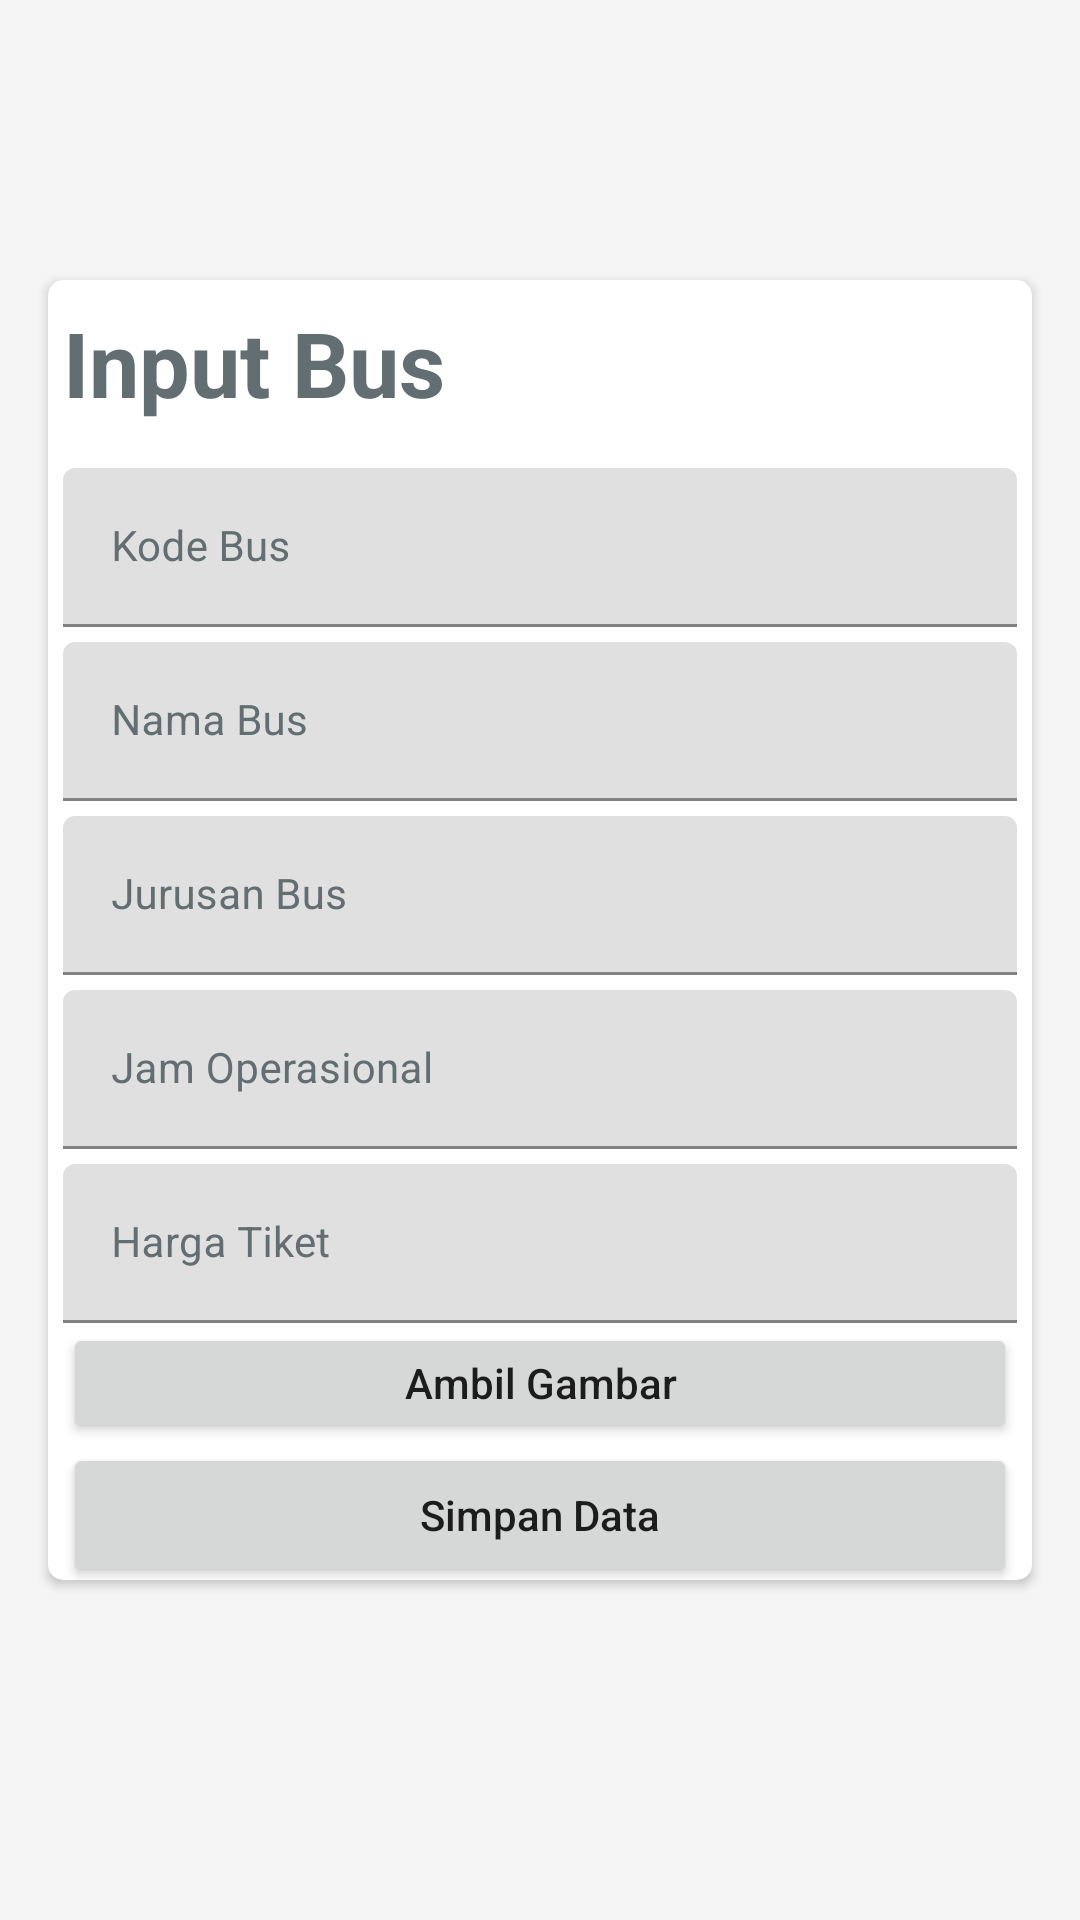

Layout XML and referenced resources for this Android screen:
<!-- AndroidManifest.xml: application theme Theme.ApkBus -->
<!-- res/layout/activity_input_data_bus.xml -->
<?xml version="1.0" encoding="utf-8"?>
<LinearLayout xmlns:android="http://schemas.android.com/apk/res/android"
    xmlns:app="http://schemas.android.com/apk/res-auto"
    xmlns:tools="http://schemas.android.com/tools"
    android:layout_width="match_parent"
    android:layout_height="match_parent"
    android:orientation="vertical"
    android:background="#F5F5F5"
    android:gravity="center">

    <ScrollView xmlns:android="http://schemas.android.com/apk/res/android"
        android:layout_width="match_parent"
        android:layout_height="match_parent"
        android:layout_gravity="center"
        android:fillViewport="true"
        android:layout_marginBottom="20dp">

        <TableLayout
            android:layout_width="match_parent"
            android:layout_height="match_parent"
            android:gravity="center"
            android:stretchColumns="1">
            <androidx.cardview.widget.CardView
                android:layout_width="match_parent"
                android:layout_height="wrap_content"
                android:layout_marginRight="16dp"
                app:cardCornerRadius="5dp"
                android:layout_marginLeft="16dp">
                <LinearLayout
                    android:layout_width="match_parent"
                    android:layout_height="wrap_content"
                    android:orientation="vertical"
                    android:layout_marginRight="5dp"
                    android:layout_marginLeft="5dp"
                    android:gravity="center"
                    android:layout_marginTop="5dp"
                    android:layout_gravity="center"
                    android:background="#FFF">
                    <TextView
                        android:layout_width="match_parent"
                        android:layout_height="wrap_content"
                        android:text="Input Bus"
                        android:textColor="#636E72"
                        android:textSize="30dp"
                        android:textStyle="bold"/>
                    <com.google.android.material.textfield.TextInputLayout
                        android:layout_width="match_parent"
                        android:layout_height="wrap_content"
                        android:textColorHint="#636E72"
                        android:layout_marginTop="15dp"
                        android:hint="Kode Bus">
                        <com.google.android.material.textfield.TextInputEditText
                            android:layout_width="match_parent"
                            android:layout_height="wrap_content"
                            android:textColor="#636E72"
                            android:textSize="14dp"
                            android:textColorHint="#636E72"
                            android:id="@+id/edtKodeBus"
                            android:inputType="textAutoComplete"/>
                    </com.google.android.material.textfield.TextInputLayout>
                    <com.google.android.material.textfield.TextInputLayout
                        android:layout_width="match_parent"
                        android:layout_height="wrap_content"
                        android:hint="Nama Bus"
                        android:textColorHint="#636E72"
                        android:layout_marginTop="5dp">
                        <com.google.android.material.textfield.TextInputEditText
                            android:layout_width="match_parent"
                            android:layout_height="wrap_content"
                            android:textColor="#636E72"
                            android:textSize="14dp"
                            android:id="@+id/edtNamaBus"
                            android:textColorHint="#636E72"
                            android:inputType="textAutoComplete"/>
                    </com.google.android.material.textfield.TextInputLayout>
                    <com.google.android.material.textfield.TextInputLayout
                        android:layout_width="match_parent"
                        android:layout_height="wrap_content"
                        android:hint="Jurusan Bus"
                        android:textColorHint="#636E72"
                        android:layout_marginTop="5dp">
                        <com.google.android.material.textfield.TextInputEditText
                            android:layout_width="match_parent"
                            android:layout_height="wrap_content"
                            android:textColor="#636E72"
                            android:textSize="14dp"
                            android:id="@+id/edtJurusanBus"
                            android:textColorHint="#636E72"
                            android:inputType="textEmailAddress"/>
                    </com.google.android.material.textfield.TextInputLayout>
                    <com.google.android.material.textfield.TextInputLayout
                        android:layout_width="match_parent"
                        android:layout_height="wrap_content"
                        android:hint="Jam Operasional"
                        android:textColorHint="#636E72"
                        android:layout_marginTop="5dp">
                        <com.google.android.material.textfield.TextInputEditText
                            android:layout_width="match_parent"
                            android:layout_height="wrap_content"
                            android:textColor="#636E72"
                            android:textSize="14dp"
                            android:id="@+id/edtJamOperasional"
                            android:textColorHint="#636E72"
                            android:inputType="textEmailAddress"/>
                    </com.google.android.material.textfield.TextInputLayout>
                    <com.google.android.material.textfield.TextInputLayout
                        android:layout_width="match_parent"
                        android:layout_height="wrap_content"
                        android:hint="Harga Tiket"
                        android:textColorHint="#636E72"
                        android:layout_marginTop="5dp">
                        <com.google.android.material.textfield.TextInputEditText
                            android:layout_width="match_parent"
                            android:layout_height="wrap_content"
                            android:textColor="#636E72"
                            android:textSize="14dp"
                            android:id="@+id/edtHargaTiket"
                            android:textColorHint="#636E72"
                            android:inputType="textEmailAddress"/>
                    </com.google.android.material.textfield.TextInputLayout>

                    <Button
                        android:id="@+id/btnTakeImage"
                        android:layout_width="match_parent"
                        android:layout_height="40dp"
                        android:gravity="center"
                        android:textAllCaps="false"
                        android:text="Ambil Gambar"/>
                    <ImageView
                        android:layout_width="wrap_content"
                        android:layout_height="wrap_content"
                        android:layout_gravity="center"
                        android:id="@+id/gambar"/>
                    <Button
                        android:id="@+id/btnUploadGambar"
                        android:layout_width="match_parent"
                        android:layout_height="40dp"
                        android:gravity="center"
                        android:visibility="gone"
                        android:textAllCaps="false"
                        android:text="Upload Gambar"/>

                    <Button
                        android:layout_width="match_parent"
                        android:layout_height="wrap_content"
                        android:text="Simpan Data"
                        android:id="@+id/simpanData"
                        android:textAllCaps="false"/>
                </LinearLayout>
            </androidx.cardview.widget.CardView>
        </TableLayout>
    </ScrollView>
</LinearLayout>
<!-- resources referenced by this layout -->
<resources>
  <style name="Theme.ApkBus" parent="Theme.MaterialComponents.DayNight.DarkActionBar">
          
          <item name="colorPrimary">@color/purple_500</item>
          <item name="colorPrimaryVariant">@color/purple_700</item>
          <item name="colorOnPrimary">@color/white</item>
          
          <item name="colorSecondary">@color/teal_200</item>
          <item name="colorSecondaryVariant">@color/teal_700</item>
          <item name="colorOnSecondary">@color/black</item>
          
          <item name="android:statusBarColor" tools:targetApi="l">?attr/colorPrimaryVariant</item>
          
      </style>
  <color name="purple_500">#FF6200EE</color>
  <color name="purple_700">#FF3700B3</color>
  <color name="white">#FFFFFFFF</color>
  <color name="teal_200">#FF03DAC5</color>
  <color name="teal_700">#FF018786</color>
  <color name="black">#FF000000</color>
</resources>
